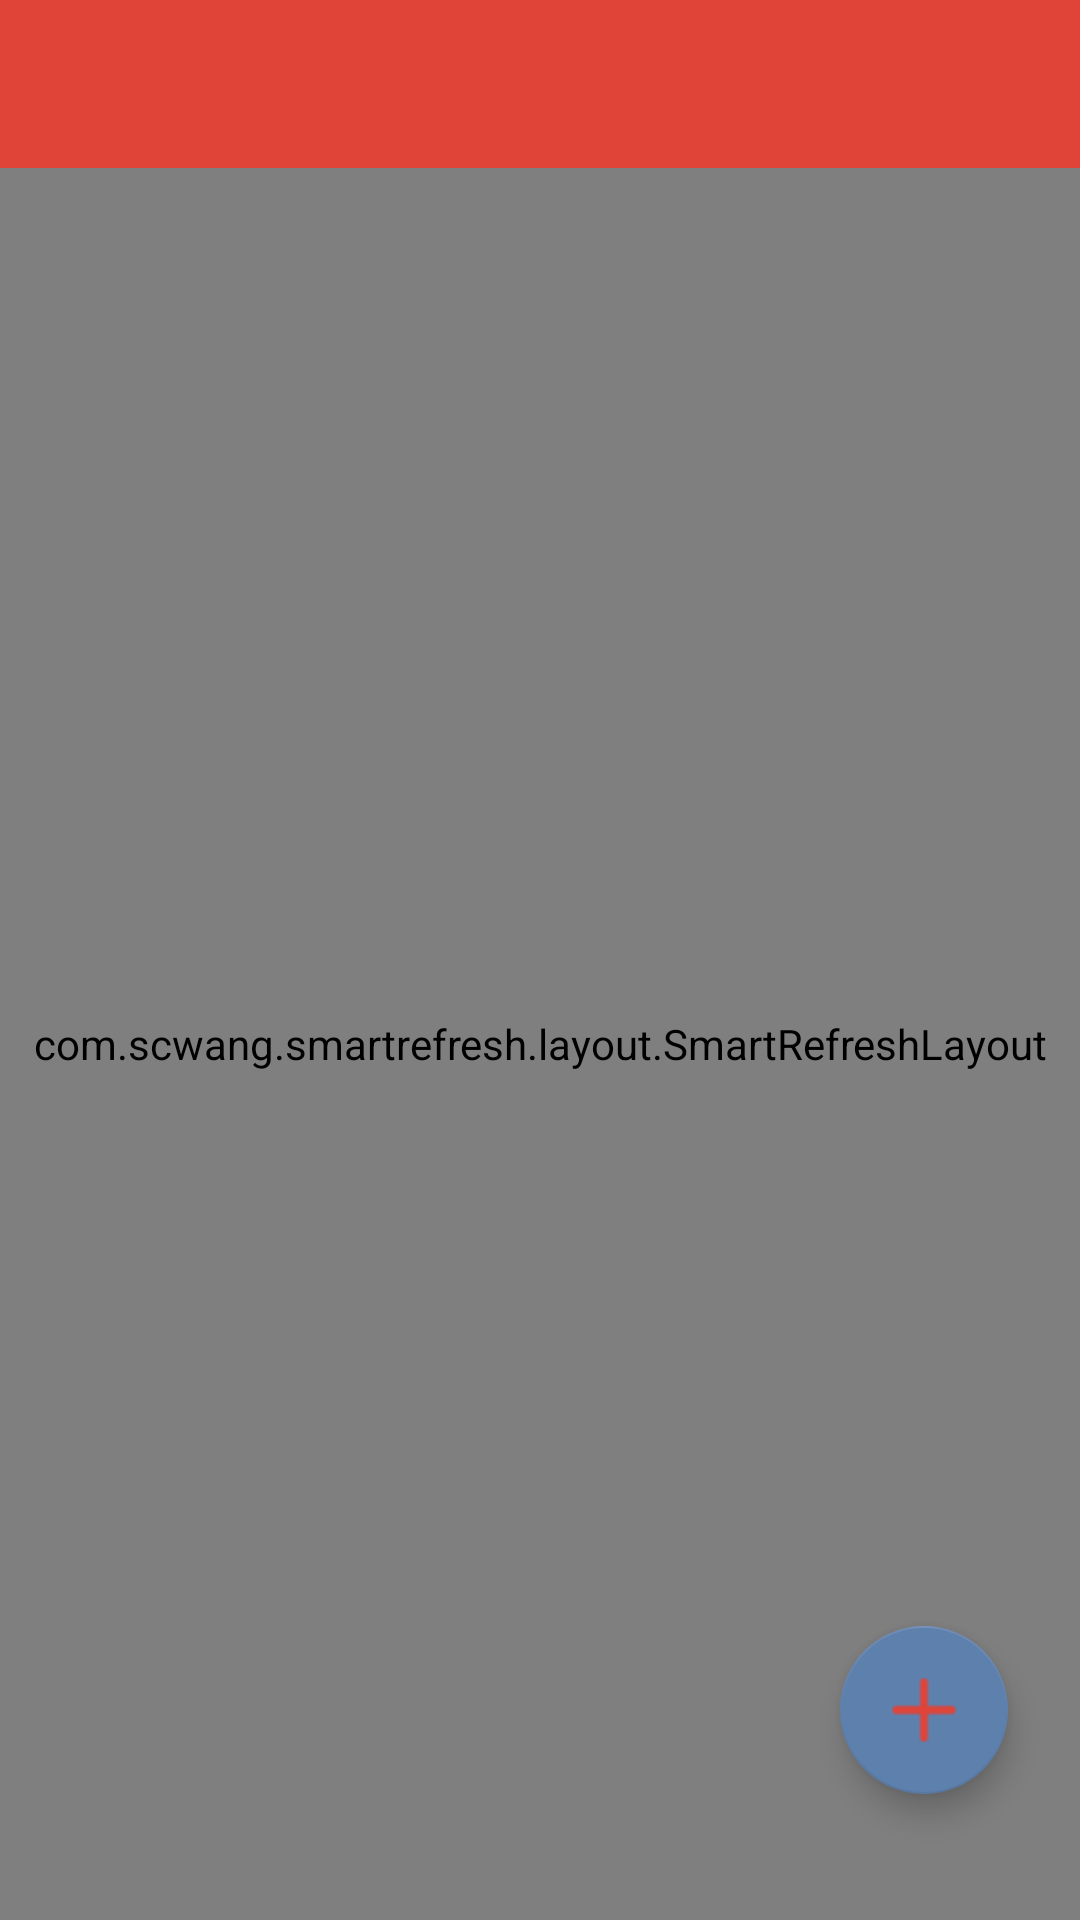

Produce the Android XML layout that renders to this screen, including the resource entries it uses.
<!-- AndroidManifest.xml: application theme AppTheme -->
<!-- res/layout/activity_main.xml -->
<?xml version="1.0" encoding="utf-8"?>
<LinearLayout xmlns:android="http://schemas.android.com/apk/res/android"
    xmlns:app="http://schemas.android.com/apk/res-auto"
    xmlns:tools="http://schemas.android.com/tools"
    android:layout_width="match_parent"
    android:layout_height="match_parent"
    android:orientation="vertical"
    tools:context=".activity.MainActivity">

    <android.support.v7.widget.Toolbar
        android:id="@+id/toolbar"
        android:layout_width="match_parent"
        android:layout_height="?attr/actionBarSize"
        android:background="@color/colorPrimary"
        app:popupTheme="@style/OverflowMenuStyle"/>

    <RelativeLayout
        android:layout_width="match_parent"
        android:layout_height="match_parent">

        <com.scwang.smartrefresh.layout.SmartRefreshLayout
            android:id="@+id/refresh_layout_main"
            android:layout_width="match_parent"
            android:layout_height="match_parent"
            app:srlEnablePreviewInEditMode="true">

            <com.scwang.smartrefresh.layout.header.ClassicsHeader
                android:layout_width="match_parent"
                android:layout_height="wrap_content"
                app:srlPrimaryColor="@color/colorBlack"
                app:srlAccentColor="@color/colorText"/>

            <ListView
                android:id="@+id/list_view_main"
                android:layout_width="match_parent"
                android:layout_height="match_parent"/>

        </com.scwang.smartrefresh.layout.SmartRefreshLayout>

        <android.support.design.widget.FloatingActionButton
            android:id="@+id/fab_add"
            android:layout_width="wrap_content"
            android:layout_height="wrap_content"
            android:layout_alignParentEnd="true"
            android:layout_alignParentBottom="true"
            android:layout_marginBottom="42dp"
            android:layout_marginEnd="24dp"
            android:src="@drawable/ic_add"
            android:scaleType="center"
            android:clickable="true"
            android:focusable="true"/>

    </RelativeLayout>

</LinearLayout>
<!-- resources referenced by this layout -->
<resources>
  <color name="colorBlack">#000000</color>
  <color name="colorPrimary">#E04338</color>
  <color name="colorText">#A1A1A1</color>
  <!-- drawable ic_add: png bitmap (drawable, 332 bytes) -->
  <style name="OverflowMenuStyle">
          
          <item name="overlapAnchor">false</item>
          
          <item name="android:popupBackground">@color/colorWhite</item>
          
          <item name="android:textColor">@color/colorBlack</item>
      </style>
  <style name="AppTheme" parent="Theme.AppCompat.Light.NoActionBar">
          
          <item name="colorPrimary">@color/colorPrimary</item>
          <item name="colorPrimaryDark">@color/colorPrimary</item>
          <item name="colorAccent">@color/colorAccent</item>
  
      </style>
  <color name="colorWhite">#FFFFFF</color>
  <color name="colorAccent">#5E80AD</color>
</resources>
